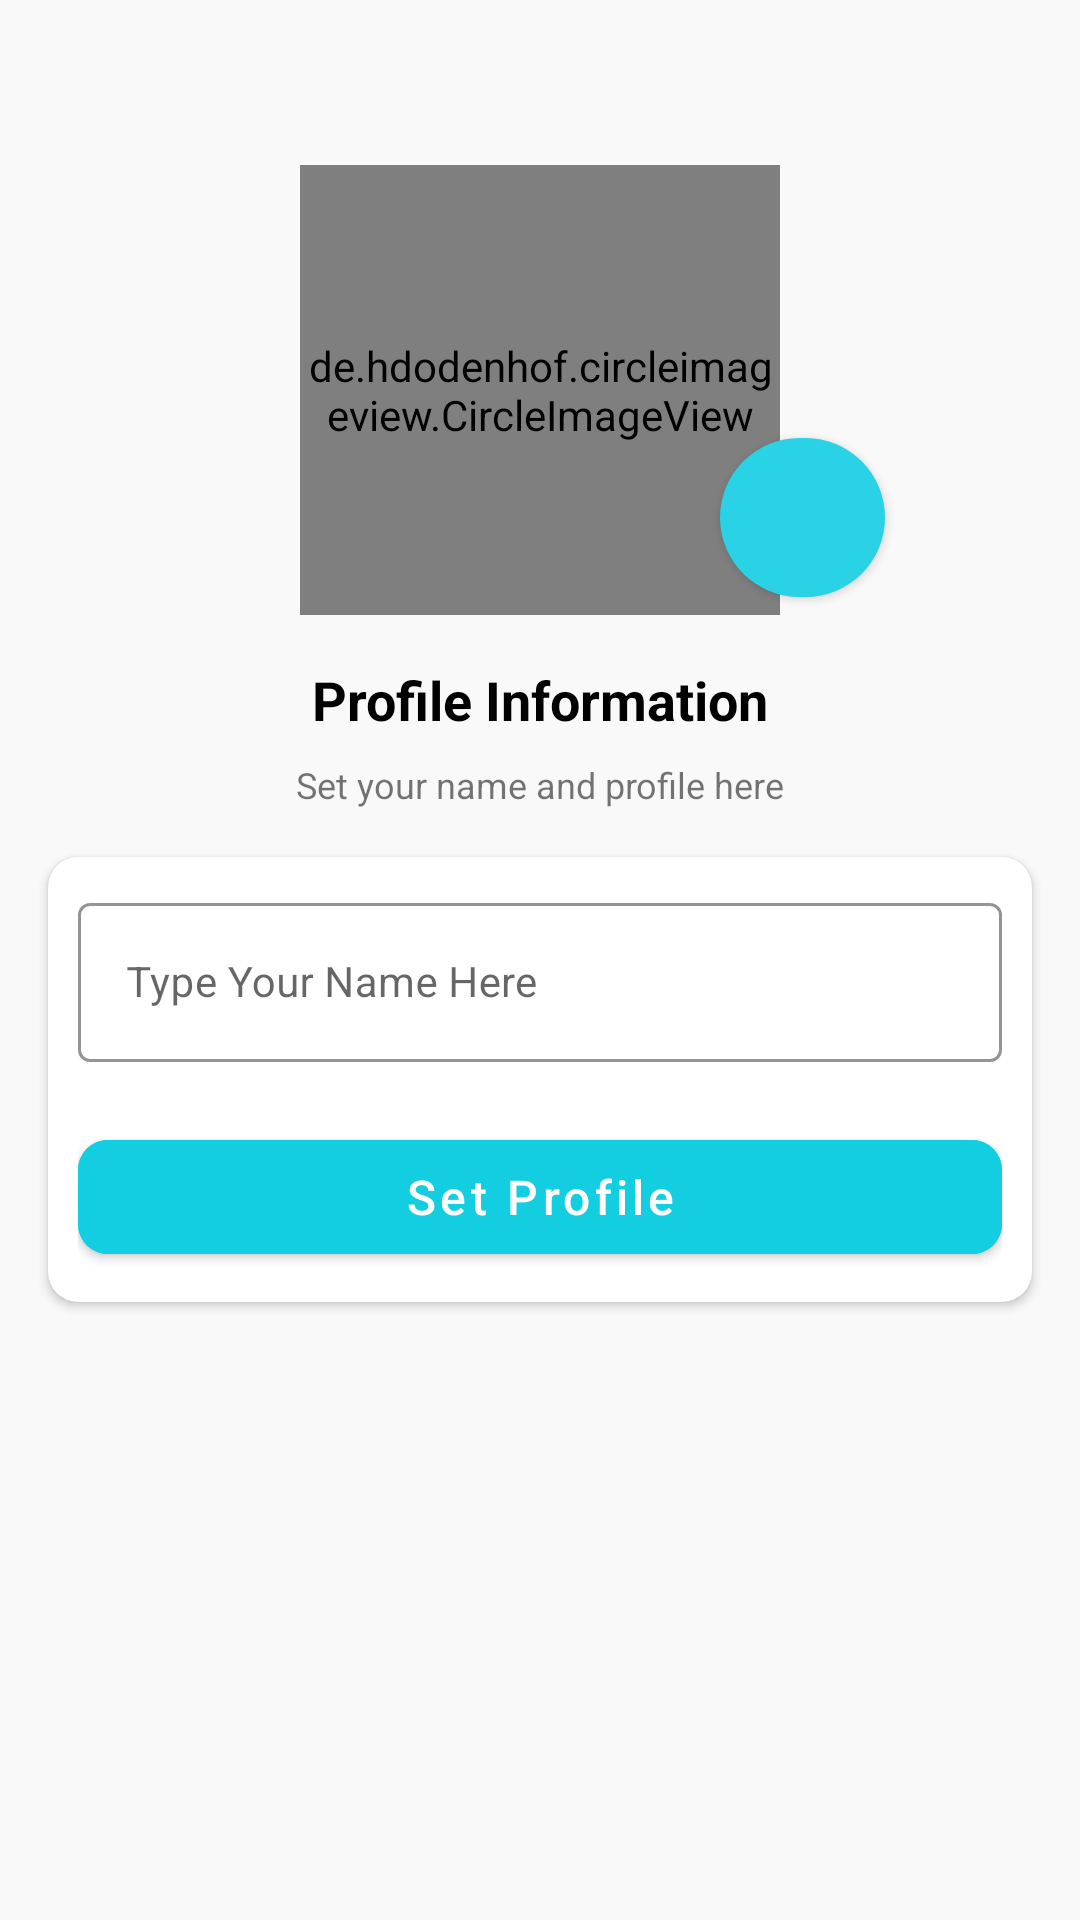

The Android layout XML behind this screen, and the referenced resources:
<!-- AndroidManifest.xml: application theme Theme.BingBong -->
<!-- res/layout/activity_user_profile.xml -->
<?xml version="1.0" encoding="utf-8"?>
<androidx.constraintlayout.widget.ConstraintLayout xmlns:android="http://schemas.android.com/apk/res/android"
    xmlns:app="http://schemas.android.com/apk/res-auto"
    xmlns:tools="http://schemas.android.com/tools"
    android:layout_width="match_parent"
    android:layout_height="match_parent"
    android:background="#F9F9F9"
    android:orientation="vertical"
    tools:context=".Activities.User_Profile">

    <FrameLayout
        android:layout_width="match_parent"
        android:id="@+id/framel"
        android:layout_height="wrap_content"
        android:orientation="vertical"
        app:layout_constraintTop_toTopOf="parent"
        app:layout_constraintStart_toStartOf="parent"
        app:layout_constraintEnd_toEndOf="parent"
        tools:ignore="MissingConstraints">

        <de.hdodenhof.circleimageview.CircleImageView
            android:id="@+id/pf_img"
            android:layout_width="160dp"
            android:layout_height="150dp"
            android:layout_gravity="center_horizontal"
            android:layout_marginTop="55dp"
            android:src="@drawable/profile"
            tools:ignore="MissingConstraints" />

        <com.google.android.material.button.MaterialButton
            android:id="@+id/set_profileImg"
            android:layout_width="55dp"
            android:layout_height="65dp"
            app:backgroundTint="#29D2E4"
            android:layout_gravity="bottom"
            android:drawableRight="@drawable/ic_baseline_photo_camera_24"
            android:layout_marginLeft="240dp"
            app:cornerRadius="100dp"/>

    </FrameLayout>



    <TextView
        android:id="@+id/textView3"
        android:layout_width="wrap_content"
        android:layout_height="wrap_content"
        android:layout_marginTop="16dp"
        android:text="Profile Information"
        android:textColor="@color/black"
        android:textSize="18sp"
        android:textStyle="bold"
        app:layout_constraintEnd_toEndOf="@id/framel"
        app:layout_constraintStart_toStartOf="@id/framel"
        app:layout_constraintTop_toBottomOf="@id/framel"
        tools:ignore="MissingConstraints" />

    <TextView
        android:id="@+id/textView2"
        android:layout_width="wrap_content"
        android:layout_height="wrap_content"
        android:text="Set your name and profile here"
        android:gravity="center"
        android:textSize="12sp"
        android:layout_marginTop="8dp"
        app:layout_constraintTop_toBottomOf="@+id/textView3"
        app:layout_constraintEnd_toEndOf="@+id/textView3"
        app:layout_constraintStart_toStartOf="@+id/textView3" />

    <androidx.cardview.widget.CardView
        android:layout_width="match_parent"
        android:layout_height="wrap_content"
        android:layout_marginStart="16dp"
        android:layout_marginTop="16dp"
        app:cardCornerRadius="10dp"
        android:elevation="10dp"
        android:layout_marginEnd="16dp"
        app:layout_constraintEnd_toEndOf="parent"
        app:layout_constraintStart_toStartOf="parent"
        app:layout_constraintTop_toBottomOf="@+id/textView2" >

        <LinearLayout
            android:layout_width="match_parent"
            android:layout_height="match_parent"
            android:layout_margin="10dp"
            android:orientation="vertical">

            <com.google.android.material.textfield.TextInputLayout
                android:id="@+id/Name"
                android:layout_width="match_parent"
                style="@style/Widget.MaterialComponents.TextInputLayout.OutlinedBox"
                android:hint="Type Your Name Here"
                app:startIconDrawable="@drawable/ic_person"
                app:counterMaxLength="10"
                app:boxStrokeColor="#13CDE1"
                android:layout_height="wrap_content">

                <com.google.android.material.textfield.TextInputEditText
                    android:layout_width="match_parent"
                    android:layout_height="wrap_content"
                    android:textSize="14sp"
                    android:maxLines="1"
                    android:singleLine="true"/>
            </com.google.android.material.textfield.TextInputLayout>


            <com.google.android.material.button.MaterialButton
                android:id="@+id/btn_set_profile"
                android:layout_width="match_parent"
                android:layout_height="50dp"
                android:layout_marginTop="20dp"
                app:cornerRadius="10dp"
                android:backgroundTint="#13CDE1"
                android:text="Set Profile"
                android:textAllCaps="false"
                android:textColor="@color/white"
                android:textSize="16sp" />

        </LinearLayout>
    </androidx.cardview.widget.CardView>

</androidx.constraintlayout.widget.ConstraintLayout>
<!-- resources referenced by this layout -->
<resources>
  <color name="black">#FF000000</color>
  <color name="white">#FFFFFFFF</color>
  <style name="Theme.BingBong" parent="Theme.MaterialComponents.DayNight.NoActionBar">
          
          <item name="colorPrimary">#13CDE1</item>
          <item name="colorPrimaryVariant">#13CDE1</item>
          <item name="colorOnPrimary">@color/white</item>
          
          <item name="colorSecondary">@color/teal_200</item>
          <item name="colorSecondaryVariant">@color/teal_700</item>
          <item name="colorOnSecondary">@color/black</item>
          
          <item name="android:statusBarColor" tools:targetApi="l">?attr/colorPrimaryVariant</item>
          
      </style>
  <color name="teal_200">#FF03DAC5</color>
  <color name="teal_700">#FF018786</color>
</resources>
